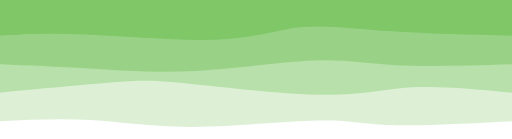
t = 0.00 s
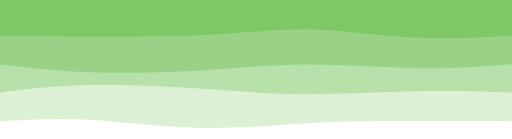
t = 0.75 s
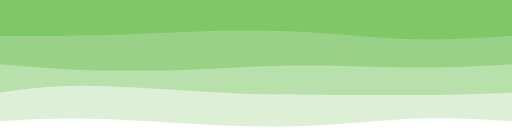
t = 1.25 s
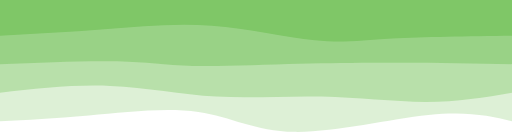
t = 2.00 s
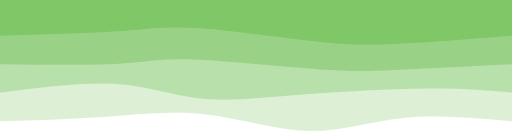
t = 2.75 s
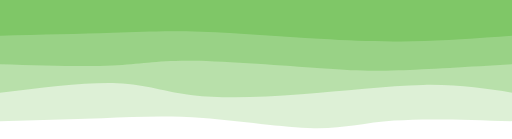
t = 3.25 s

The animated SVG that drew these frames (rendered in a browser with its animation timeline set to each time). Animation: 4 CSS @keyframes rules; one cycle of 4.00 s, repeats indefinitely.

<svg preserveAspectRatio="none" id="svg" viewBox="0 0 1440 390" xmlns="http://www.w3.org/2000/svg" class="transition duration-300 ease-in-out delay-150"><style>
          .path-0{
            animation:pathAnim-0 4s;
            animation-timing-function: linear;
            animation-iteration-count: infinite;
          }
          @keyframes pathAnim-0{
            0%{
              d: path("M 0,400 L 0,60 C 127.5885167464115,53.17703349282297 255.177033492823,46.354066985645936 337,49 C 418.822966507177,51.645933014354064 454.88038277511953,63.760765550239235 546,62 C 637.1196172248805,60.239234449760765 783.3014354066986,44.602870813397125 899,44 C 1014.6985645933014,43.397129186602875 1099.9138755980862,57.827751196172244 1185,63 C 1270.0861244019138,68.17224880382776 1355.043062200957,64.08612440191388 1440,60 L 1440,400 L 0,400 Z");
            }
            25%{
              d: path("M 0,400 L 0,60 C 90.65071770334927,62.344497607655505 181.30143540669854,64.68899521531101 272,64 C 362.69856459330146,63.31100478468899 453.444976076555,59.58851674641148 552,53 C 650.555023923445,46.41148325358852 756.9186602870811,36.95693779904306 868,40 C 979.0813397129189,43.04306220095694 1094.8803827751196,58.58373205741627 1191,64 C 1287.1196172248804,69.41626794258373 1363.55980861244,64.70813397129186 1440,60 L 1440,400 L 0,400 Z");
            }
            50%{
              d: path("M 0,400 L 0,60 C 62.75598086124404,74.25837320574163 125.51196172248808,88.51674641148325 235,77 C 344.4880382775119,65.48325358851675 500.7081339712918,28.19138755980861 612,30 C 723.2918660287082,31.80861244019139 789.6555023923446,72.71770334928229 882,86 C 974.3444976076554,99.28229665071771 1092.66985645933,84.9377990430622 1190,76 C 1287.33014354067,67.0622009569378 1363.665071770335,63.5311004784689 1440,60 L 1440,400 L 0,400 Z");
            }
            75%{
              d: path("M 0,400 L 0,60 C 120.57416267942583,67.64593301435406 241.14832535885165,75.29186602870813 330,66 C 418.85167464114835,56.70813397129187 475.98086124401925,30.47846889952153 561,33 C 646.0191387559807,35.52153110047847 758.9282296650719,66.79425837320574 859,77 C 959.0717703349281,87.20574162679426 1046.3062200956938,76.3444976076555 1141,70 C 1235.6937799043062,63.6555023923445 1337.846889952153,61.82775119617225 1440,60 L 1440,400 L 0,400 Z");
            }
            100%{
              d: path("M 0,400 L 0,60 C 127.5885167464115,53.17703349282297 255.177033492823,46.354066985645936 337,49 C 418.822966507177,51.645933014354064 454.88038277511953,63.760765550239235 546,62 C 637.1196172248805,60.239234449760765 783.3014354066986,44.602870813397125 899,44 C 1014.6985645933014,43.397129186602875 1099.9138755980862,57.827751196172244 1185,63 C 1270.0861244019138,68.17224880382776 1355.043062200957,64.08612440191388 1440,60 L 1440,400 L 0,400 Z");
            }
          }</style><path d="M 0,400 L 0,60 C 127.5885167464115,53.17703349282297 255.177033492823,46.354066985645936 337,49 C 418.822966507177,51.645933014354064 454.88038277511953,63.760765550239235 546,62 C 637.1196172248805,60.239234449760765 783.3014354066986,44.602870813397125 899,44 C 1014.6985645933014,43.397129186602875 1099.9138755980862,57.827751196172244 1185,63 C 1270.0861244019138,68.17224880382776 1355.043062200957,64.08612440191388 1440,60 L 1440,400 L 0,400 Z" stroke="none" stroke-width="0" fill="#7fc767" fill-opacity="0.265" class="transition-all duration-300 ease-in-out delay-150 path-0" transform="rotate(-180 720 200)"></path><style>
          .path-1{
            animation:pathAnim-1 4s;
            animation-timing-function: linear;
            animation-iteration-count: infinite;
          }
          @keyframes pathAnim-1{
            0%{
              d: path("M 0,400 L 0,140 C 100.02870813397132,149.61722488038276 200.05741626794264,159.23444976076553 279,155 C 357.94258373205736,150.76555023923447 415.7990430622009,132.6794258373206 530,134 C 644.2009569377991,135.3205741626794 814.7464114832537,156.04784688995213 915,166 C 1015.2535885167463,175.95215311004787 1045.2153110047846,175.12918660287082 1121,169 C 1196.7846889952154,162.87081339712918 1318.3923444976076,151.43540669856458 1440,140 L 1440,400 L 0,400 Z");
            }
            25%{
              d: path("M 0,400 L 0,140 C 74.78468899521528,140.54545454545456 149.56937799043055,141.0909090909091 260,140 C 370.43062200956945,138.9090909090909 516.5071770334929,136.18181818181816 604,136 C 691.4928229665071,135.81818181818184 720.4019138755981,138.1818181818182 820,144 C 919.5980861244019,149.8181818181818 1089.8851674641148,159.0909090909091 1205,159 C 1320.1148325358852,158.9090909090909 1380.0574162679427,149.45454545454544 1440,140 L 1440,400 L 0,400 Z");
            }
            50%{
              d: path("M 0,400 L 0,140 C 76.22009569377991,127.04306220095694 152.44019138755982,114.08612440191386 242,114 C 331.5598086124402,113.91387559808614 434.4593301435407,126.69856459330146 535,129 C 635.5406698564593,131.30143540669854 733.7224880382776,123.11961722488039 832,129 C 930.2775119617224,134.8803827751196 1028.6507177033493,154.82296650717703 1130,159 C 1231.3492822966507,163.17703349282297 1335.6746411483255,151.58851674641147 1440,140 L 1440,400 L 0,400 Z");
            }
            75%{
              d: path("M 0,400 L 0,140 C 66.36363636363635,152.4976076555024 132.7272727272727,164.99521531100478 240,164 C 347.2727272727273,163.00478468899522 495.4545454545454,148.51674641148324 614,136 C 732.5454545454546,123.48325358851676 821.4545454545455,112.9377990430622 893,122 C 964.5454545454545,131.0622009569378 1018.7272727272727,159.73205741626793 1107,166 C 1195.2727272727273,172.26794258373207 1317.6363636363635,156.13397129186603 1440,140 L 1440,400 L 0,400 Z");
            }
            100%{
              d: path("M 0,400 L 0,140 C 100.02870813397132,149.61722488038276 200.05741626794264,159.23444976076553 279,155 C 357.94258373205736,150.76555023923447 415.7990430622009,132.6794258373206 530,134 C 644.2009569377991,135.3205741626794 814.7464114832537,156.04784688995213 915,166 C 1015.2535885167463,175.95215311004787 1045.2153110047846,175.12918660287082 1121,169 C 1196.7846889952154,162.87081339712918 1318.3923444976076,151.43540669856458 1440,140 L 1440,400 L 0,400 Z");
            }
          }</style><path d="M 0,400 L 0,140 C 100.02870813397132,149.61722488038276 200.05741626794264,159.23444976076553 279,155 C 357.94258373205736,150.76555023923447 415.7990430622009,132.6794258373206 530,134 C 644.2009569377991,135.3205741626794 814.7464114832537,156.04784688995213 915,166 C 1015.2535885167463,175.95215311004787 1045.2153110047846,175.12918660287082 1121,169 C 1196.7846889952154,162.87081339712918 1318.3923444976076,151.43540669856458 1440,140 L 1440,400 L 0,400 Z" stroke="none" stroke-width="0" fill="#7fc767" fill-opacity="0.4" class="transition-all duration-300 ease-in-out delay-150 path-1" transform="rotate(-180 720 200)"></path><style>
          .path-2{
            animation:pathAnim-2 4s;
            animation-timing-function: linear;
            animation-iteration-count: infinite;
          }
          @keyframes pathAnim-2{
            0%{
              d: path("M 0,400 L 0,220 C 120.35406698564591,216.3444976076555 240.70813397129183,212.68899521531102 327,217 C 413.29186602870817,221.31100478468898 465.52153110047846,233.58851674641147 556,230 C 646.4784688995215,226.41148325358853 775.2057416267942,206.95693779904306 889,201 C 1002.7942583732058,195.04306220095694 1101.6555023923445,202.58373205741626 1191,208 C 1280.3444976076555,213.41626794258374 1360.1722488038276,216.7081339712919 1440,220 L 1440,400 L 0,400 Z");
            }
            25%{
              d: path("M 0,400 L 0,220 C 71.23444976076553,212.8133971291866 142.46889952153106,205.6267942583732 244,206 C 345.53110047846894,206.3732057416268 477.3588516746412,214.3062200956938 584,215 C 690.6411483253588,215.6937799043062 772.0956937799044,209.14832535885168 872,203 C 971.9043062200956,196.85167464114832 1090.2583732057415,191.10047846889952 1188,194 C 1285.7416267942585,196.89952153110048 1362.8708133971293,208.44976076555025 1440,220 L 1440,400 L 0,400 Z");
            }
            50%{
              d: path("M 0,400 L 0,220 C 106.61244019138758,221.73205741626793 213.22488038277515,223.46411483253587 310,224 C 406.77511961722485,224.53588516746413 493.7129186602871,223.8755980861244 596,221 C 698.2870813397129,218.1244019138756 815.9234449760764,213.03349282296648 898,215 C 980.0765550239236,216.96650717703352 1026.5933014354068,225.99043062200957 1111,228 C 1195.4066985645932,230.00956937799043 1317.7033492822966,225.00478468899522 1440,220 L 1440,400 L 0,400 Z");
            }
            75%{
              d: path("M 0,400 L 0,220 C 119.16746411483251,211.67464114832535 238.33492822966502,203.34928229665073 316,198 C 393.665071770335,192.65071770334927 429.82775119617224,190.2775119617225 533,201 C 636.1722488038278,211.7224880382775 806.354066985646,235.54066985645935 903,239 C 999.645933014354,242.45933014354065 1022.7559808612441,225.5598086124402 1100,219 C 1177.244019138756,212.4401913875598 1308.622009569378,216.2200956937799 1440,220 L 1440,400 L 0,400 Z");
            }
            100%{
              d: path("M 0,400 L 0,220 C 120.35406698564591,216.3444976076555 240.70813397129183,212.68899521531102 327,217 C 413.29186602870817,221.31100478468898 465.52153110047846,233.58851674641147 556,230 C 646.4784688995215,226.41148325358853 775.2057416267942,206.95693779904306 889,201 C 1002.7942583732058,195.04306220095694 1101.6555023923445,202.58373205741626 1191,208 C 1280.3444976076555,213.41626794258374 1360.1722488038276,216.7081339712919 1440,220 L 1440,400 L 0,400 Z");
            }
          }</style><path d="M 0,400 L 0,220 C 120.35406698564591,216.3444976076555 240.70813397129183,212.68899521531102 327,217 C 413.29186602870817,221.31100478468898 465.52153110047846,233.58851674641147 556,230 C 646.4784688995215,226.41148325358853 775.2057416267942,206.95693779904306 889,201 C 1002.7942583732058,195.04306220095694 1101.6555023923445,202.58373205741626 1191,208 C 1280.3444976076555,213.41626794258374 1360.1722488038276,216.7081339712919 1440,220 L 1440,400 L 0,400 Z" stroke="none" stroke-width="0" fill="#7fc767" fill-opacity="0.53" class="transition-all duration-300 ease-in-out delay-150 path-2" transform="rotate(-180 720 200)"></path><style>
          .path-3{
            animation:pathAnim-3 4s;
            animation-timing-function: linear;
            animation-iteration-count: infinite;
          }
          @keyframes pathAnim-3{
            0%{
              d: path("M 0,400 L 0,300 C 119.36842105263162,302.53588516746413 238.73684210526324,305.0717703349282 339,312 C 439.26315789473676,318.9282296650718 520.4210526315788,330.24880382775126 589,324 C 657.5789473684212,317.75119617224874 713.5789473684213,293.933014354067 821,289 C 928.4210526315787,284.066985645933 1087.2631578947369,298.01913875598086 1199,303 C 1310.7368421052631,307.98086124401914 1375.3684210526317,303.99043062200957 1440,300 L 1440,400 L 0,400 Z");
            }
            25%{
              d: path("M 0,400 L 0,300 C 82.02870813397132,292.3349282296651 164.05741626794264,284.66985645933016 256,289 C 347.94258373205736,293.33014354066984 449.7990430622009,309.6555023923445 545,315 C 640.2009569377991,320.3444976076555 728.7464114832536,314.7081339712919 824,309 C 919.2535885167464,303.2918660287081 1021.2153110047846,297.511961722488 1125,296 C 1228.7846889952154,294.488038277512 1334.3923444976076,297.244019138756 1440,300 L 1440,400 L 0,400 Z");
            }
            50%{
              d: path("M 0,400 L 0,300 C 124.60287081339715,298.47846889952154 249.2057416267943,296.95693779904303 337,292 C 424.7942583732057,287.04306220095697 475.77990430622003,278.6507177033493 555,287 C 634.22009569378,295.3492822966507 741.6746411483255,320.4401913875598 845,328 C 948.3253588516745,335.5598086124402 1047.5215311004783,325.58851674641147 1146,318 C 1244.4784688995217,310.41148325358853 1342.2392344497607,305.2057416267943 1440,300 L 1440,400 L 0,400 Z");
            }
            75%{
              d: path("M 0,400 L 0,300 C 89.10047846889952,290.066985645933 178.20095693779905,280.13397129186603 259,275 C 339.79904306220095,269.86602870813397 412.2966507177033,269.53110047846894 526,280 C 639.7033492822967,290.46889952153106 794.6124401913875,311.74162679425837 889,318 C 983.3875598086125,324.25837320574163 1017.2535885167465,315.5023923444976 1099,310 C 1180.7464114832535,304.4976076555024 1310.3732057416269,302.2488038277512 1440,300 L 1440,400 L 0,400 Z");
            }
            100%{
              d: path("M 0,400 L 0,300 C 119.36842105263162,302.53588516746413 238.73684210526324,305.0717703349282 339,312 C 439.26315789473676,318.9282296650718 520.4210526315788,330.24880382775126 589,324 C 657.5789473684212,317.75119617224874 713.5789473684213,293.933014354067 821,289 C 928.4210526315787,284.066985645933 1087.2631578947369,298.01913875598086 1199,303 C 1310.7368421052631,307.98086124401914 1375.3684210526317,303.99043062200957 1440,300 L 1440,400 L 0,400 Z");
            }
          }</style><path d="M 0,400 L 0,300 C 119.36842105263162,302.53588516746413 238.73684210526324,305.0717703349282 339,312 C 439.26315789473676,318.9282296650718 520.4210526315788,330.24880382775126 589,324 C 657.5789473684212,317.75119617224874 713.5789473684213,293.933014354067 821,289 C 928.4210526315787,284.066985645933 1087.2631578947369,298.01913875598086 1199,303 C 1310.7368421052631,307.98086124401914 1375.3684210526317,303.99043062200957 1440,300 L 1440,400 L 0,400 Z" stroke="none" stroke-width="0" fill="#7fc767" fill-opacity="1" class="transition-all duration-300 ease-in-out delay-150 path-3" transform="rotate(-180 720 200)"></path></svg>
